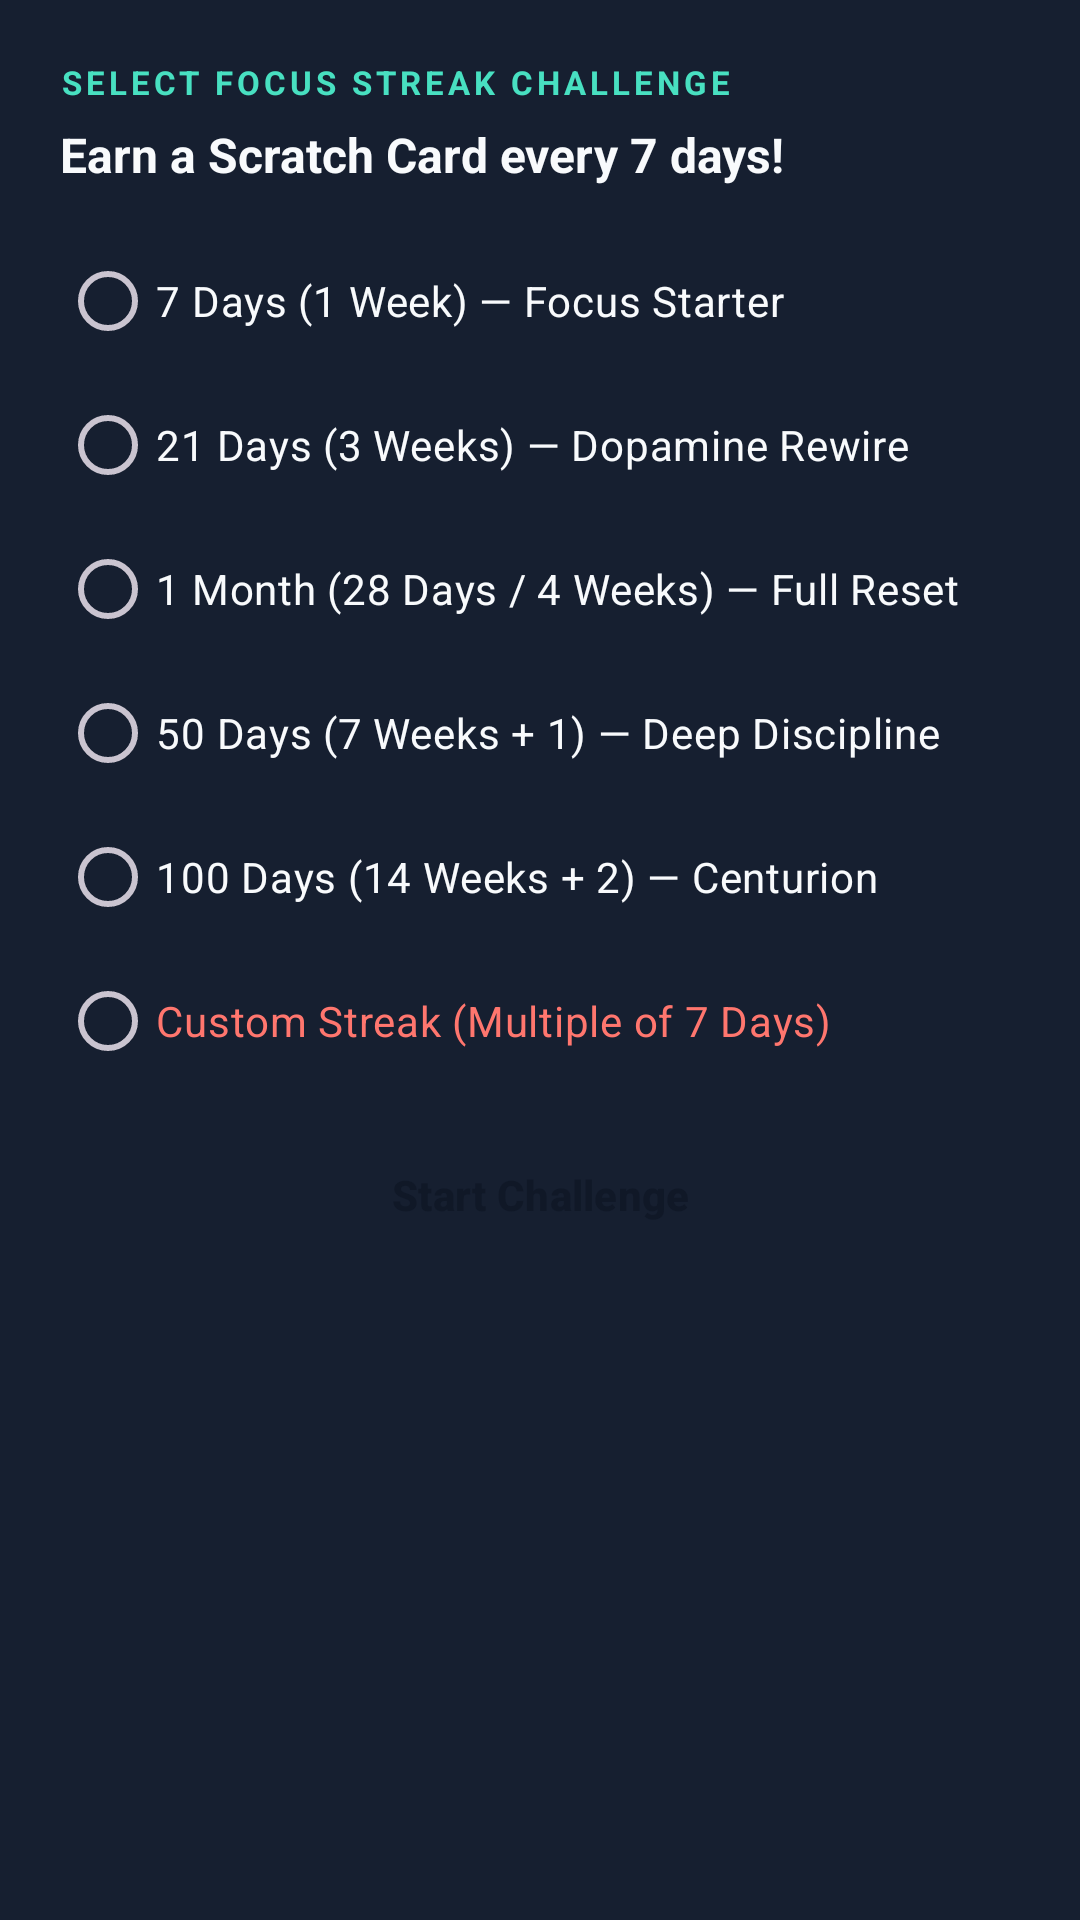

Layout XML and referenced resources for this Android screen:
<!-- AndroidManifest.xml: application theme Theme.ScrollCount -->
<!-- res/layout/dialog_streak_challenge.xml -->
<?xml version="1.0" encoding="utf-8"?>
<LinearLayout xmlns:android="http://schemas.android.com/apk/res/android"
    xmlns:app="http://schemas.android.com/apk/res-auto"
    android:layout_width="match_parent"
    android:layout_height="wrap_content"
    android:orientation="vertical"
    android:background="@color/midnight_navy_elevated"
    android:padding="20dp">

    <TextView
        android:layout_width="wrap_content"
        android:layout_height="wrap_content"
        android:text="SELECT FOCUS STREAK CHALLENGE"
        android:textColor="@color/mint_teal"
        android:textSize="11sp"
        android:letterSpacing="0.12"
        android:textStyle="bold"
        android:layout_marginBottom="6dp" />

    <TextView
        android:layout_width="wrap_content"
        android:layout_height="wrap_content"
        android:text="Earn a Scratch Card every 7 days!"
        android:textColor="@color/text_white"
        android:textSize="16sp"
        android:textStyle="bold"
        android:layout_marginBottom="14dp" />

    <RadioGroup
        android:id="@+id/rg_challenge_presets"
        android:layout_width="match_parent"
        android:layout_height="wrap_content"
        android:layout_marginBottom="12dp">

        <RadioButton
            android:id="@+id/rb_7_days"
            android:layout_width="match_parent"
            android:layout_height="wrap_content"
            android:text="7 Days (1 Week) — Focus Starter"
            android:textColor="@color/text_white"
            android:buttonTint="@color/mint_teal" />

        <RadioButton
            android:id="@+id/rb_21_days"
            android:layout_width="match_parent"
            android:layout_height="wrap_content"
            android:text="21 Days (3 Weeks) — Dopamine Rewire"
            android:textColor="@color/text_white"
            android:buttonTint="@color/mint_teal" />

        <RadioButton
            android:id="@+id/rb_28_days"
            android:layout_width="match_parent"
            android:layout_height="wrap_content"
            android:text="1 Month (28 Days / 4 Weeks) — Full Reset"
            android:textColor="@color/text_white"
            android:buttonTint="@color/mint_teal" />

        <RadioButton
            android:id="@+id/rb_50_days"
            android:layout_width="match_parent"
            android:layout_height="wrap_content"
            android:text="50 Days (7 Weeks + 1) — Deep Discipline"
            android:textColor="@color/text_white"
            android:buttonTint="@color/mint_teal" />

        <RadioButton
            android:id="@+id/rb_100_days"
            android:layout_width="match_parent"
            android:layout_height="wrap_content"
            android:text="100 Days (14 Weeks + 2) — Centurion"
            android:textColor="@color/text_white"
            android:buttonTint="@color/mint_teal" />

        <RadioButton
            android:id="@+id/rb_custom_days"
            android:layout_width="match_parent"
            android:layout_height="wrap_content"
            android:text="Custom Streak (Multiple of 7 Days)"
            android:textColor="@color/coral_accent"
            android:buttonTint="@color/coral_accent" />
    </RadioGroup>

    
    <LinearLayout
        android:id="@+id/layout_custom_weeks"
        android:layout_width="match_parent"
        android:layout_height="wrap_content"
        android:orientation="vertical"
        android:background="@drawable/bg_floating_drawer_card"
        android:padding="12dp"
        android:layout_marginBottom="16dp"
        android:visibility="gone">

        <TextView
            android:id="@+id/tv_custom_weeks_label"
            android:layout_width="wrap_content"
            android:layout_height="wrap_content"
            android:text="Custom Duration: 5 Weeks (35 Days)"
            android:textColor="@color/mint_teal"
            android:textSize="13sp"
            android:textStyle="bold"
            android:layout_marginBottom="8dp" />

        <SeekBar
            android:id="@+id/seekbar_custom_weeks"
            android:layout_width="match_parent"
            android:layout_height="wrap_content"
            android:min="1"
            android:max="20"
            android:progress="5"
            android:thumbTint="@color/mint_teal"
            android:progressTint="@color/mint_teal" />
    </LinearLayout>

    <Button
        android:id="@+id/btn_save_challenge"
        style="@style/Widget.Material3.Button.TonalButton"
        android:layout_width="match_parent"
        android:layout_height="44dp"
        android:text="Start Challenge"
        android:textColor="@color/midnight_navy"
        android:textStyle="bold"
        app:backgroundTint="@color/mint_teal" />
</LinearLayout>
<!-- resources referenced by this layout -->
<resources>
  <color name="coral_accent">#FF766E</color>
  <color name="midnight_navy">#101827</color>
  <color name="midnight_navy_elevated">#161F30</color>
  <color name="mint_teal">#48E0C1</color>
  <color name="text_white">#F8FAFC</color>
  <!-- drawable bg_floating_drawer_card (drawable) -->
  <?xml version="1.0" encoding="utf-8"?>
  <shape xmlns:android="http://schemas.android.com/apk/res/android"
      android:shape="rectangle">
      <corners android:radius="24dp" />
      <solid android:color="#F7101827" />
      <stroke
          android:width="1.5dp"
          android:color="#2E3D56" />
  </shape>
  <style name="Theme.ScrollCount" parent="Theme.Material3.Dark.NoActionBar">
          <item name="colorPrimary">@color/mint_teal</item>
          <item name="colorOnPrimary">@color/midnight_navy</item>
          <item name="colorSecondary">@color/coral_accent</item>
          <item name="android:windowBackground">@color/midnight_navy</item>
          <item name="android:statusBarColor">@color/midnight_navy</item>
          <item name="android:navigationBarColor">@color/midnight_navy</item>
      </style>
</resources>
